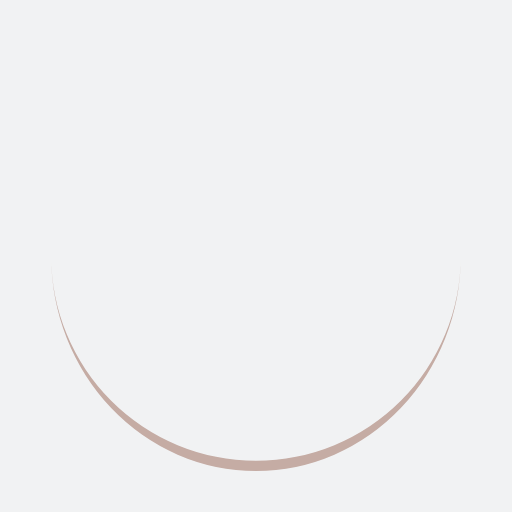
t = 0.00 s
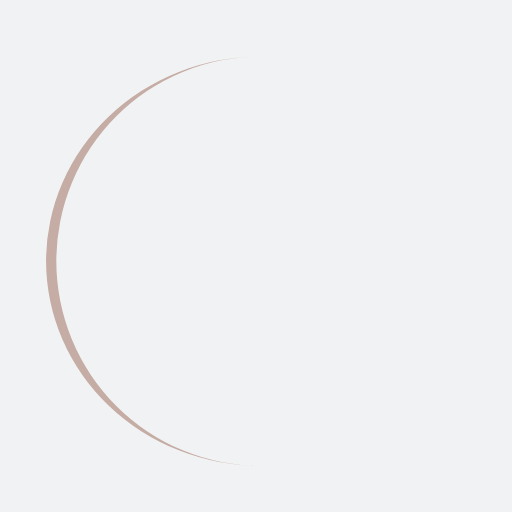
t = 0.25 s
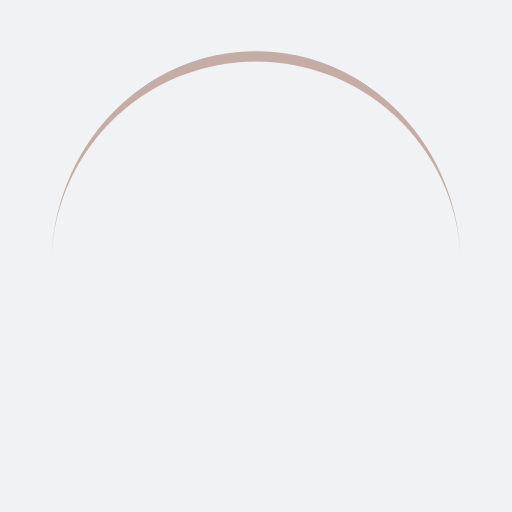
t = 0.50 s
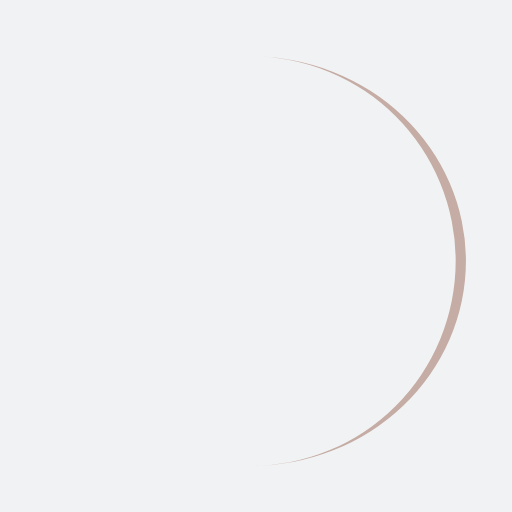
t = 0.75 s

The animated SVG that drew these frames (rendered in a browser with its animation timeline set to each time). Animation: 1 SMIL element (animateTransform=1); one cycle of 1.00 s, repeats indefinitely.

<?xml version="1.0" encoding="utf-8"?>
<svg xmlns="http://www.w3.org/2000/svg" xmlns:xlink="http://www.w3.org/1999/xlink" style="margin: auto; background: rgb(241, 242, 243) none repeat scroll 0% 0%; display: block; shape-rendering: auto; animation-play-state: running; animation-delay: 0s;" width="200px" height="200px" viewBox="0 0 100 100" preserveAspectRatio="xMidYMid">
<path d="M10 50A40 40 0 0 0 90 50A40 42 0 0 1 10 50" fill="#c5aca4" stroke="none" style="animation-play-state: running; animation-delay: 0s;">
  <animateTransform attributeName="transform" type="rotate" dur="1s" repeatCount="indefinite" keyTimes="0;1" values="0 50 51;360 50 51" style="animation-play-state: running; animation-delay: 0s;"></animateTransform>
</path>
<!-- [ldio] generated by https://loading.io/ --></svg>
